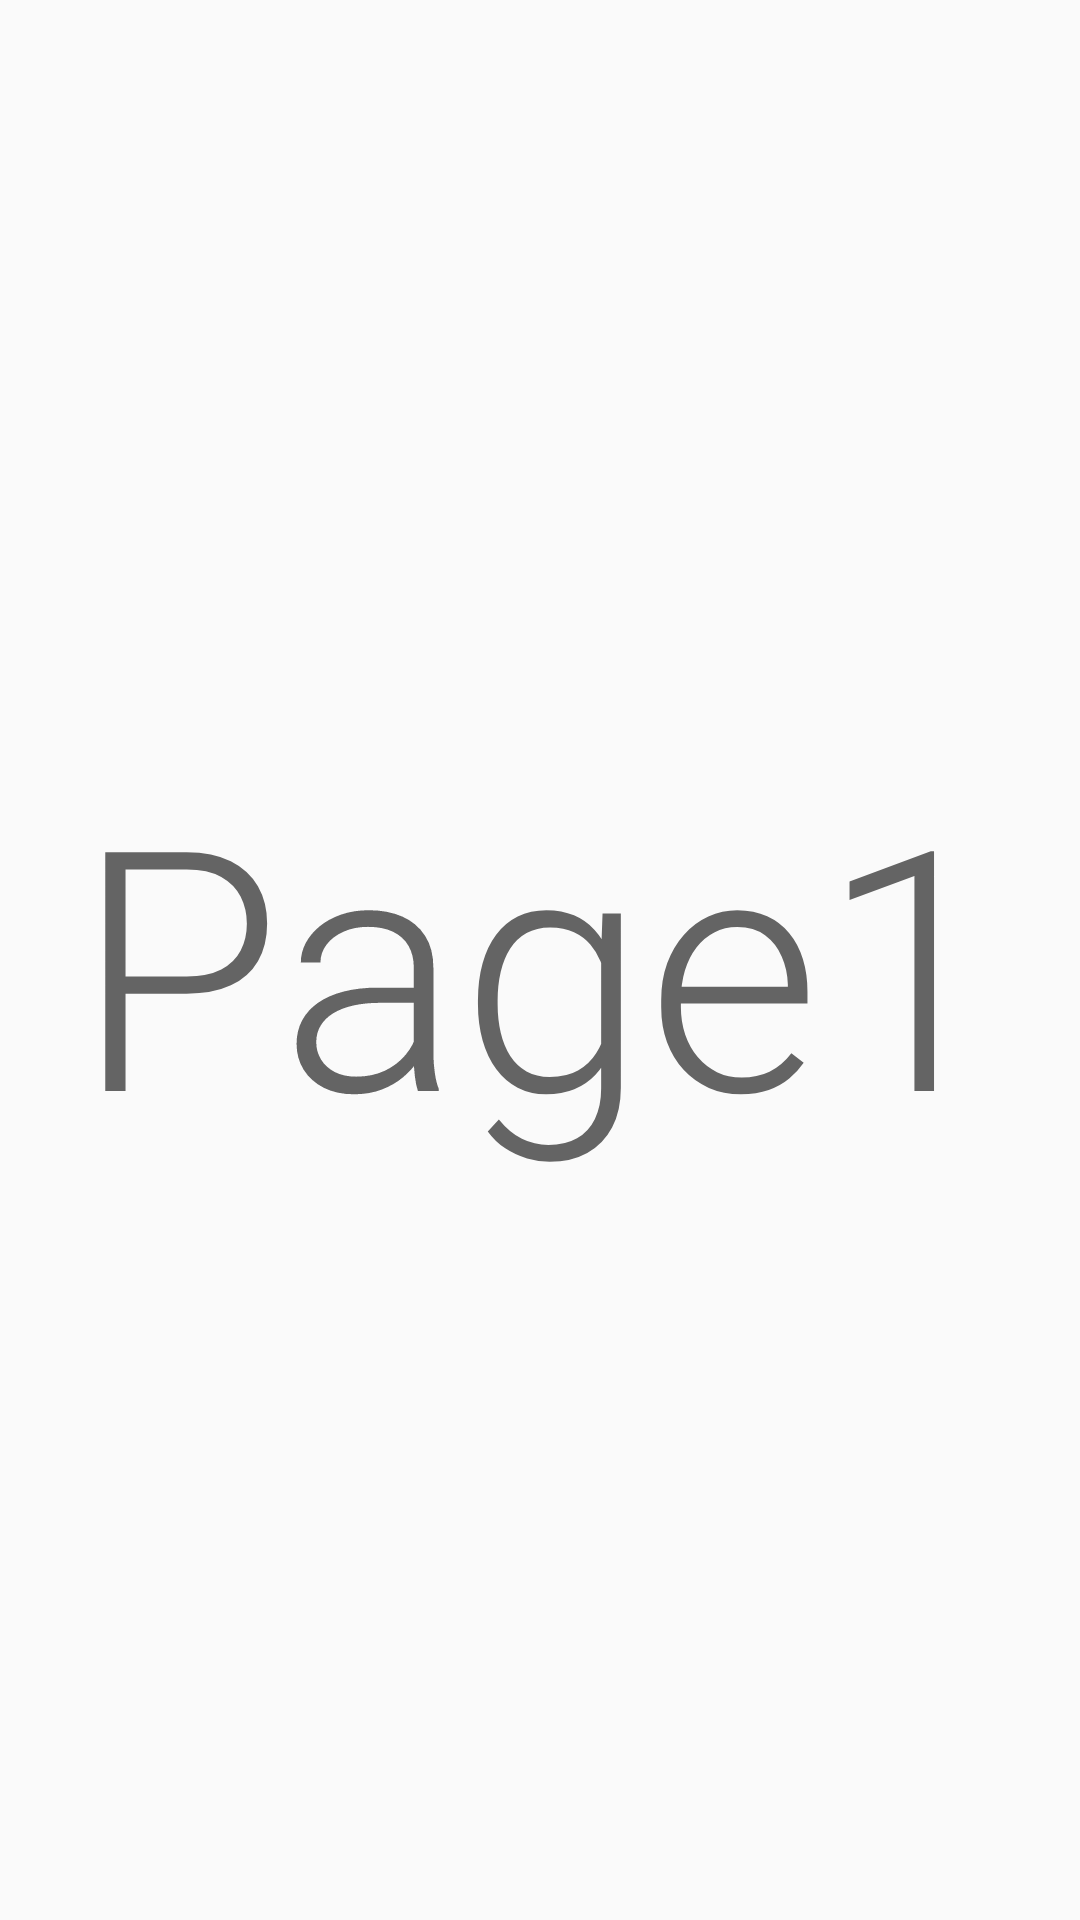

Layout XML and referenced resources for this Android screen:
<!-- AndroidManifest.xml: application theme Theme.AppCompat.Light.NoActionBar -->
<!-- res/layout/pager_layout1.xml -->
<?xml version="1.0" encoding="utf-8"?>
<LinearLayout xmlns:android="http://schemas.android.com/apk/res/android"
    android:layout_width="match_parent"
    android:layout_height="match_parent"
    android:orientation="vertical">

    <TextView
        android:id="@+id/textView"
        android:layout_width="match_parent"
        android:layout_height="match_parent"
        android:gravity="center"
        android:text="Page1"
        android:textAppearance="@style/TextAppearance.AppCompat.Display4"/>

</LinearLayout>
<!-- resources referenced by this layout -->
<resources>

</resources>
